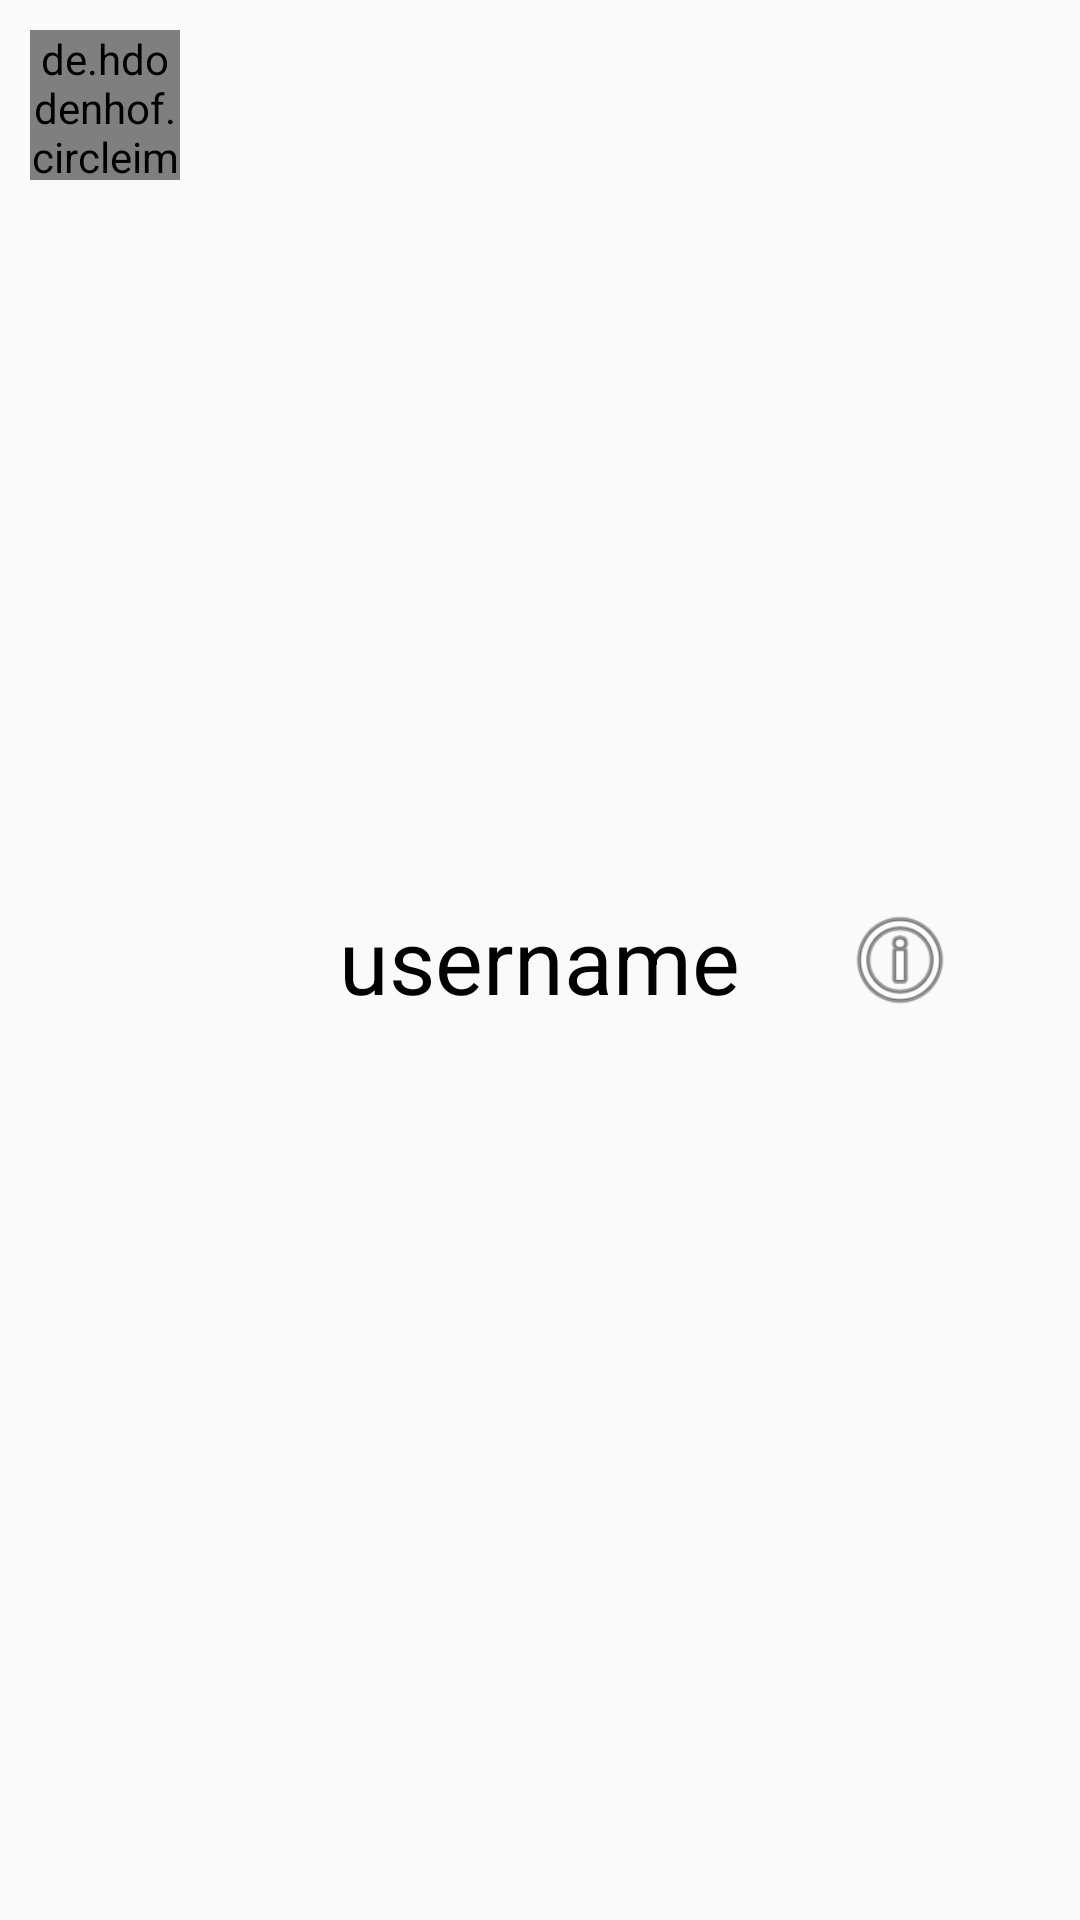

Here is an Android app screen rendered from its layout file. Give the layout XML and the strings, colors and styles it references.
<!-- AndroidManifest.xml: application theme Theme.FarmEase -->
<!-- res/layout/user_item_for_engineer.xml -->
<?xml version="1.0" encoding="utf-8"?>
<RelativeLayout xmlns:android="http://schemas.android.com/apk/res/android"
    android:layout_width="match_parent"
    android:layout_height="wrap_content"
    xmlns:app="http://schemas.android.com/apk/res-auto"
    android:padding="10dp"
    android:layout_margin="25dp"
    android:background="@drawable/round"
    android:backgroundTint="#E6E6E6"

    >

    <de.hdodenhof.circleimageview.CircleImageView
        android:id="@+id/profile_image"
        android:layout_width="50dp"
        android:layout_height="50dp"
        android:src="@mipmap/ic_launcher" />

    <TextView
        android:layout_centerHorizontal="true"
        android:layout_width="wrap_content"
        android:layout_height="wrap_content"
        android:text="username"
        android:textColor="@color/welcome_back_color"
        android:id="@+id/username"
        android:layout_centerVertical="true"
        android:textSize="30sp"
        />

    <TextView

        android:layout_width="27dp"
        android:layout_height="27dp"
        android:layout_alignParentTop="true"
        android:layout_alignParentEnd="true"
        android:text="1"
        android:textSize="22sp"
        android:textColor="@color/white"
        android:background="@drawable/notification_red"
        android:textAlignment="center"
        android:id="@+id/notification"
        android:visibility="invisible"/>

    <ImageView
        android:id="@+id/infor"
        android:layout_width="40dp"
        android:layout_height="40dp"
        android:layout_alignParentEnd="true"
        android:layout_marginEnd="30dp"
        android:layout_marginLeft="25dp"
        android:layout_centerVertical="true"
        android:src="@android:drawable/ic_menu_info_details"/>


</RelativeLayout>
<!-- resources referenced by this layout -->
<resources>
  <color name="welcome_back_color">#000000</color>
  <color name="white">#FFFFFFFF</color>
  <!-- mipmap ic_launcher: png bitmap (mipmap-hdpi, 2459 bytes) -->
  <style name="Theme.FarmEase" parent="Theme.AppCompat.Light.NoActionBar">
          
          <item name="colorPrimary">@color/app_theme</item>
          <item name="colorPrimaryVariant">@color/app_theme</item>
          <item name="colorOnPrimary">@color/white</item>
          
          <item name="colorSecondary">@color/teal_200</item>
          <item name="colorSecondaryVariant">@color/teal_700</item>
          <item name="colorOnSecondary">@color/black</item>
          
          <item name="android:statusBarColor">?attr/colorPrimaryVariant</item>
          
      </style>
  <color name="app_theme">#3C8F96</color>
  <color name="teal_200">#FF03DAC5</color>
  <color name="teal_700">#FF018786</color>
  <color name="black">#FF000000</color>
</resources>
